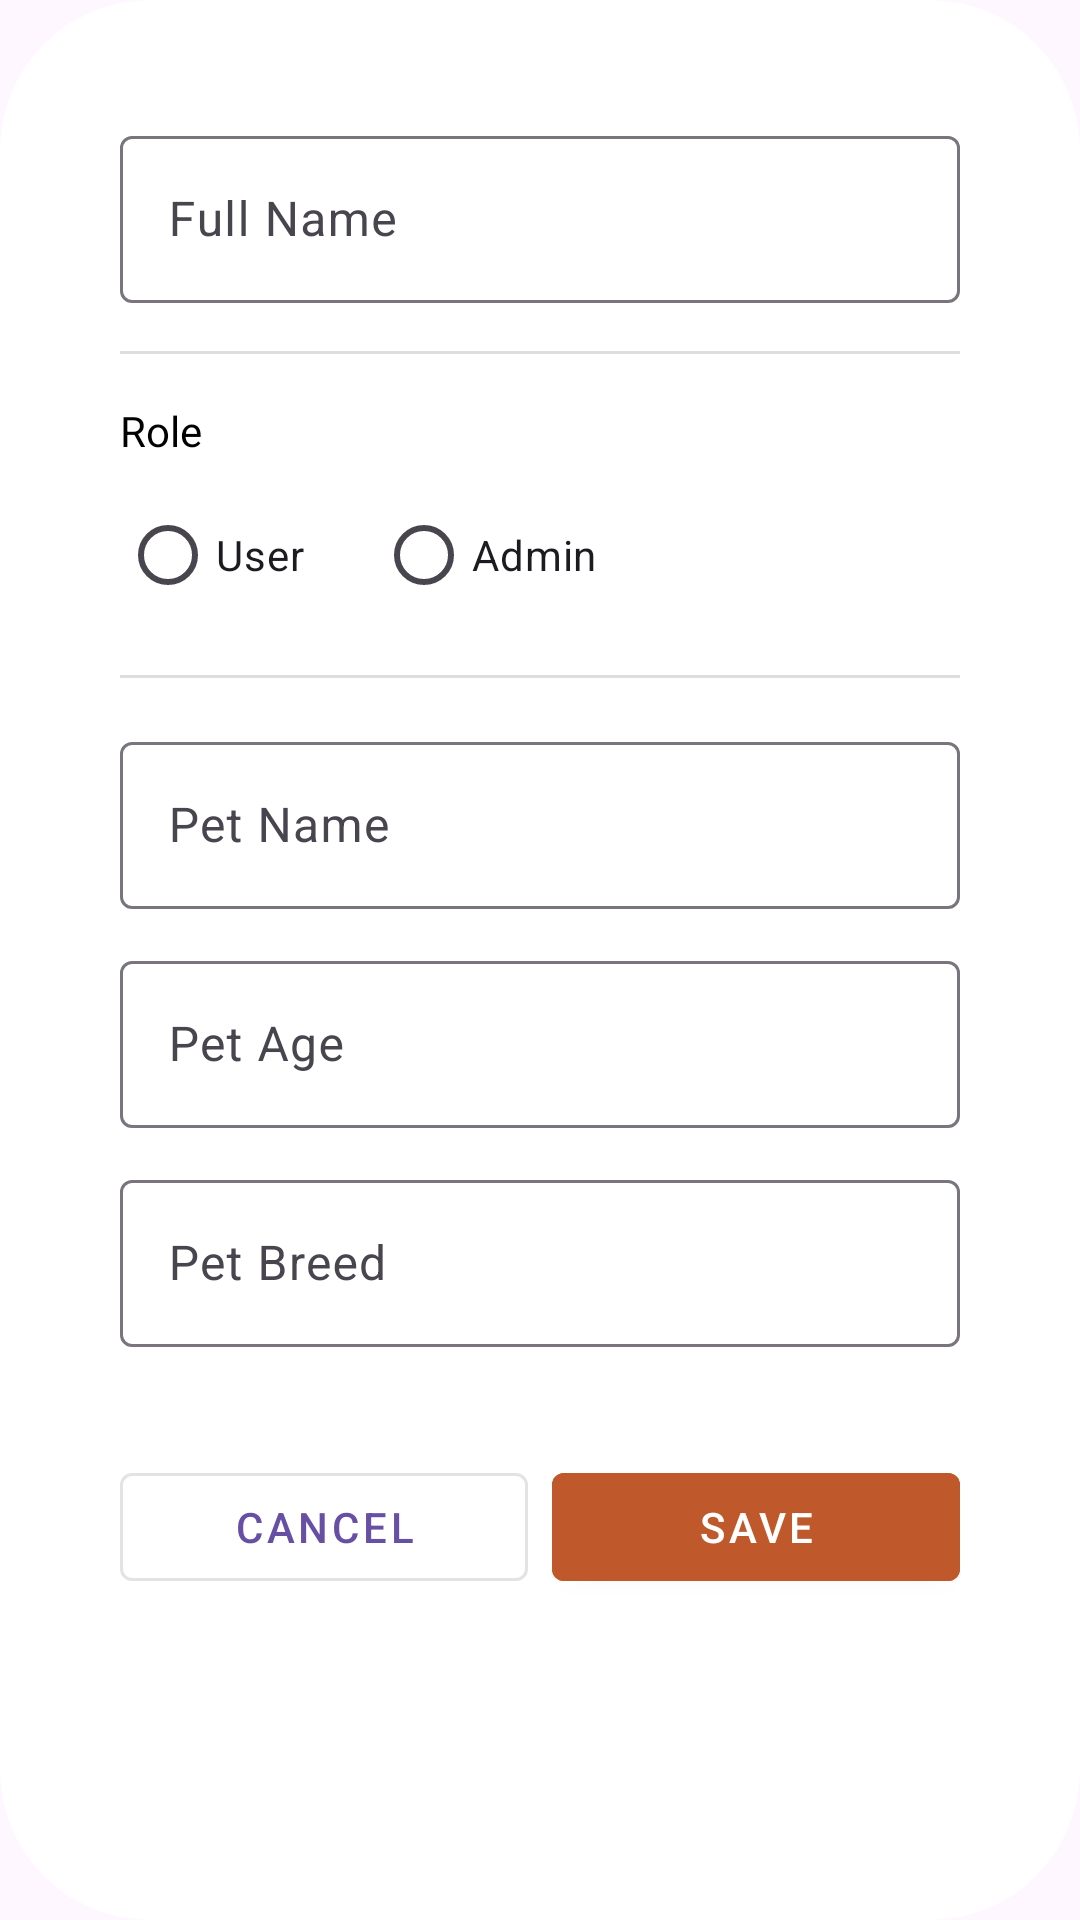

Write the Android layout XML for this screen, with the resource values it uses.
<!-- AndroidManifest.xml: application theme Theme.FeedMatePetFeederSystem -->
<!-- res/layout/dialog_edit_user.xml -->
<?xml version="1.0" encoding="utf-8"?>
<ScrollView xmlns:android="http://schemas.android.com/apk/res/android"
    xmlns:app="http://schemas.android.com/apk/res-auto"
    android:layout_width="match_parent"
    android:layout_height="wrap_content"
    android:background="@drawable/dialog_background">

    <LinearLayout
        android:layout_width="match_parent"
        android:layout_height="wrap_content"
        android:orientation="vertical"
        android:padding="20dp">

        
        <com.google.android.material.textfield.TextInputLayout
            android:layout_width="match_parent"
            android:layout_height="wrap_content"
            android:layout_marginBottom="16dp"
            app:endIconMode="clear_text">

            <com.google.android.material.textfield.TextInputEditText
                android:id="@+id/editFullName"
                android:layout_width="match_parent"
                android:layout_height="wrap_content"
                android:hint="Full Name"
                android:inputType="textPersonName"/>
        </com.google.android.material.textfield.TextInputLayout>

        
        <View
            android:layout_width="match_parent"
            android:layout_height="1dp"
            android:background="#DDD"
            android:layout_marginBottom="16dp"/>

        
        <TextView
            android:layout_width="wrap_content"
            android:layout_height="wrap_content"
            android:text="Role"
            android:textSize="14sp"
            android:textColor="@android:color/black"
            android:layout_marginBottom="8dp"/>

        <RadioGroup
            android:id="@+id/editRoleGroup"
            android:layout_width="wrap_content"
            android:layout_height="wrap_content"
            android:orientation="horizontal"
            android:layout_marginBottom="16dp">

            <com.google.android.material.radiobutton.MaterialRadioButton
                android:id="@+id/radioUser"
                android:layout_width="wrap_content"
                android:layout_height="wrap_content"
                android:text="User"/>

            <com.google.android.material.radiobutton.MaterialRadioButton
                android:id="@+id/radioAdmin"
                android:layout_width="wrap_content"
                android:layout_height="wrap_content"
                android:text="Admin"
                android:layout_marginStart="24dp"/>
        </RadioGroup>

        
        <View
            android:layout_width="match_parent"
            android:layout_height="1dp"
            android:background="#DDD"
            android:layout_marginBottom="16dp"/>

        
        <com.google.android.material.textfield.TextInputLayout
            android:layout_width="match_parent"
            android:layout_height="wrap_content"
            android:layout_marginBottom="12dp"
            app:endIconMode="clear_text">

            <com.google.android.material.textfield.TextInputEditText
                android:id="@+id/editPetName"
                android:layout_width="match_parent"
                android:layout_height="wrap_content"
                android:hint="Pet Name"
                android:inputType="textPersonName"/>
        </com.google.android.material.textfield.TextInputLayout>

        
        <com.google.android.material.textfield.TextInputLayout
            android:layout_width="match_parent"
            android:layout_height="wrap_content"
            android:layout_marginBottom="12dp"
            app:endIconMode="clear_text">

            <com.google.android.material.textfield.TextInputEditText
                android:id="@+id/editPetAge"
                android:layout_width="match_parent"
                android:layout_height="wrap_content"
                android:hint="Pet Age"
                android:inputType="number"/>
        </com.google.android.material.textfield.TextInputLayout>

        
        <com.google.android.material.textfield.TextInputLayout
            android:layout_width="match_parent"
            android:layout_height="wrap_content"
            android:layout_marginBottom="20dp"
            app:endIconMode="clear_text">

            <com.google.android.material.textfield.TextInputEditText
                android:id="@+id/editPetBreed"
                android:layout_width="match_parent"
                android:layout_height="wrap_content"
                android:hint="Pet Breed"
                android:inputType="text"/>
        </com.google.android.material.textfield.TextInputLayout>

        
        <LinearLayout
            android:layout_width="match_parent"
            android:layout_height="wrap_content"
            android:orientation="horizontal"
            android:gravity="end"
            android:layout_marginTop="16dp">

            <com.google.android.material.button.MaterialButton
                android:id="@+id/btnCancel"
                android:layout_width="0dp"
                android:layout_height="wrap_content"
                android:layout_weight="1"
                android:text="Cancel"
                style="@style/Widget.MaterialComponents.Button.OutlinedButton"
                android:layout_marginEnd="8dp"/>

            <com.google.android.material.button.MaterialButton
                android:id="@+id/btnSave"
                android:layout_width="0dp"
                android:layout_height="wrap_content"
                android:layout_weight="1"
                android:text="Save"
                style="@style/Widget.MaterialComponents.Button"
                android:backgroundTint="@color/orange"
                android:textColor="@android:color/white"/>
        </LinearLayout>
    </LinearLayout>
</ScrollView>
<!-- resources referenced by this layout -->
<resources>
  <color name="orange">#bf592b</color>
  <!-- drawable dialog_background (drawable) -->
  <?xml version="1.0" encoding="utf-8"?>
  <shape xmlns:android="http://schemas.android.com/apk/res/android"
      android:shape="rectangle">
      <solid android:color="@android:color/white"/>
      <corners android:radius="50dp"/>
      <padding
          android:left="20dp"
          android:top="20dp"
          android:right="20dp"
          android:bottom="20dp"/>
  </shape>
  <style name="Theme.FeedMatePetFeederSystem" parent="Base.Theme.FeedMatePetFeederSystem" />
  <style name="Base.Theme.FeedMatePetFeederSystem" parent="Theme.Material3.DayNight.NoActionBar">
          
          
      </style>
</resources>
